Photos from the image-classification dataset "Dataset" in the GitHub repository sPedersennn/VT2_Machine-Vision. Its 4 classes are: machine screw, philips, plaster screw, Torx screw.

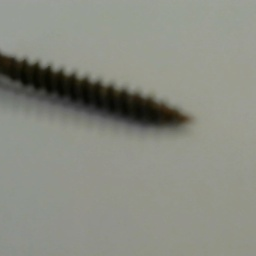
Label: philips

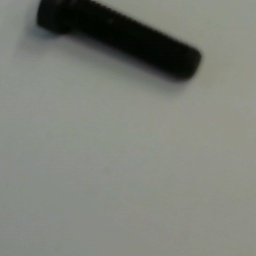
Label: machine screw

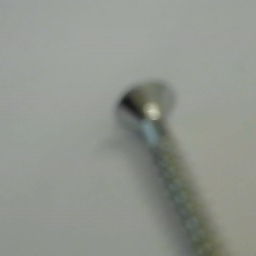
Label: Torx screw

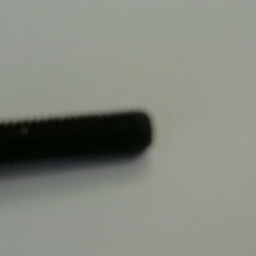
Label: machine screw

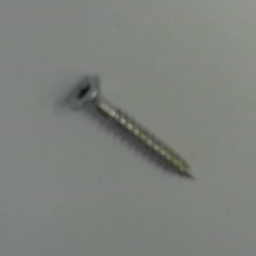
Label: Torx screw

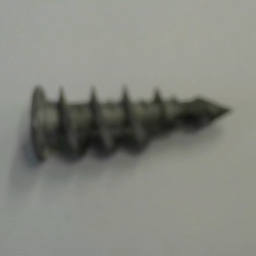
Label: plaster screw
